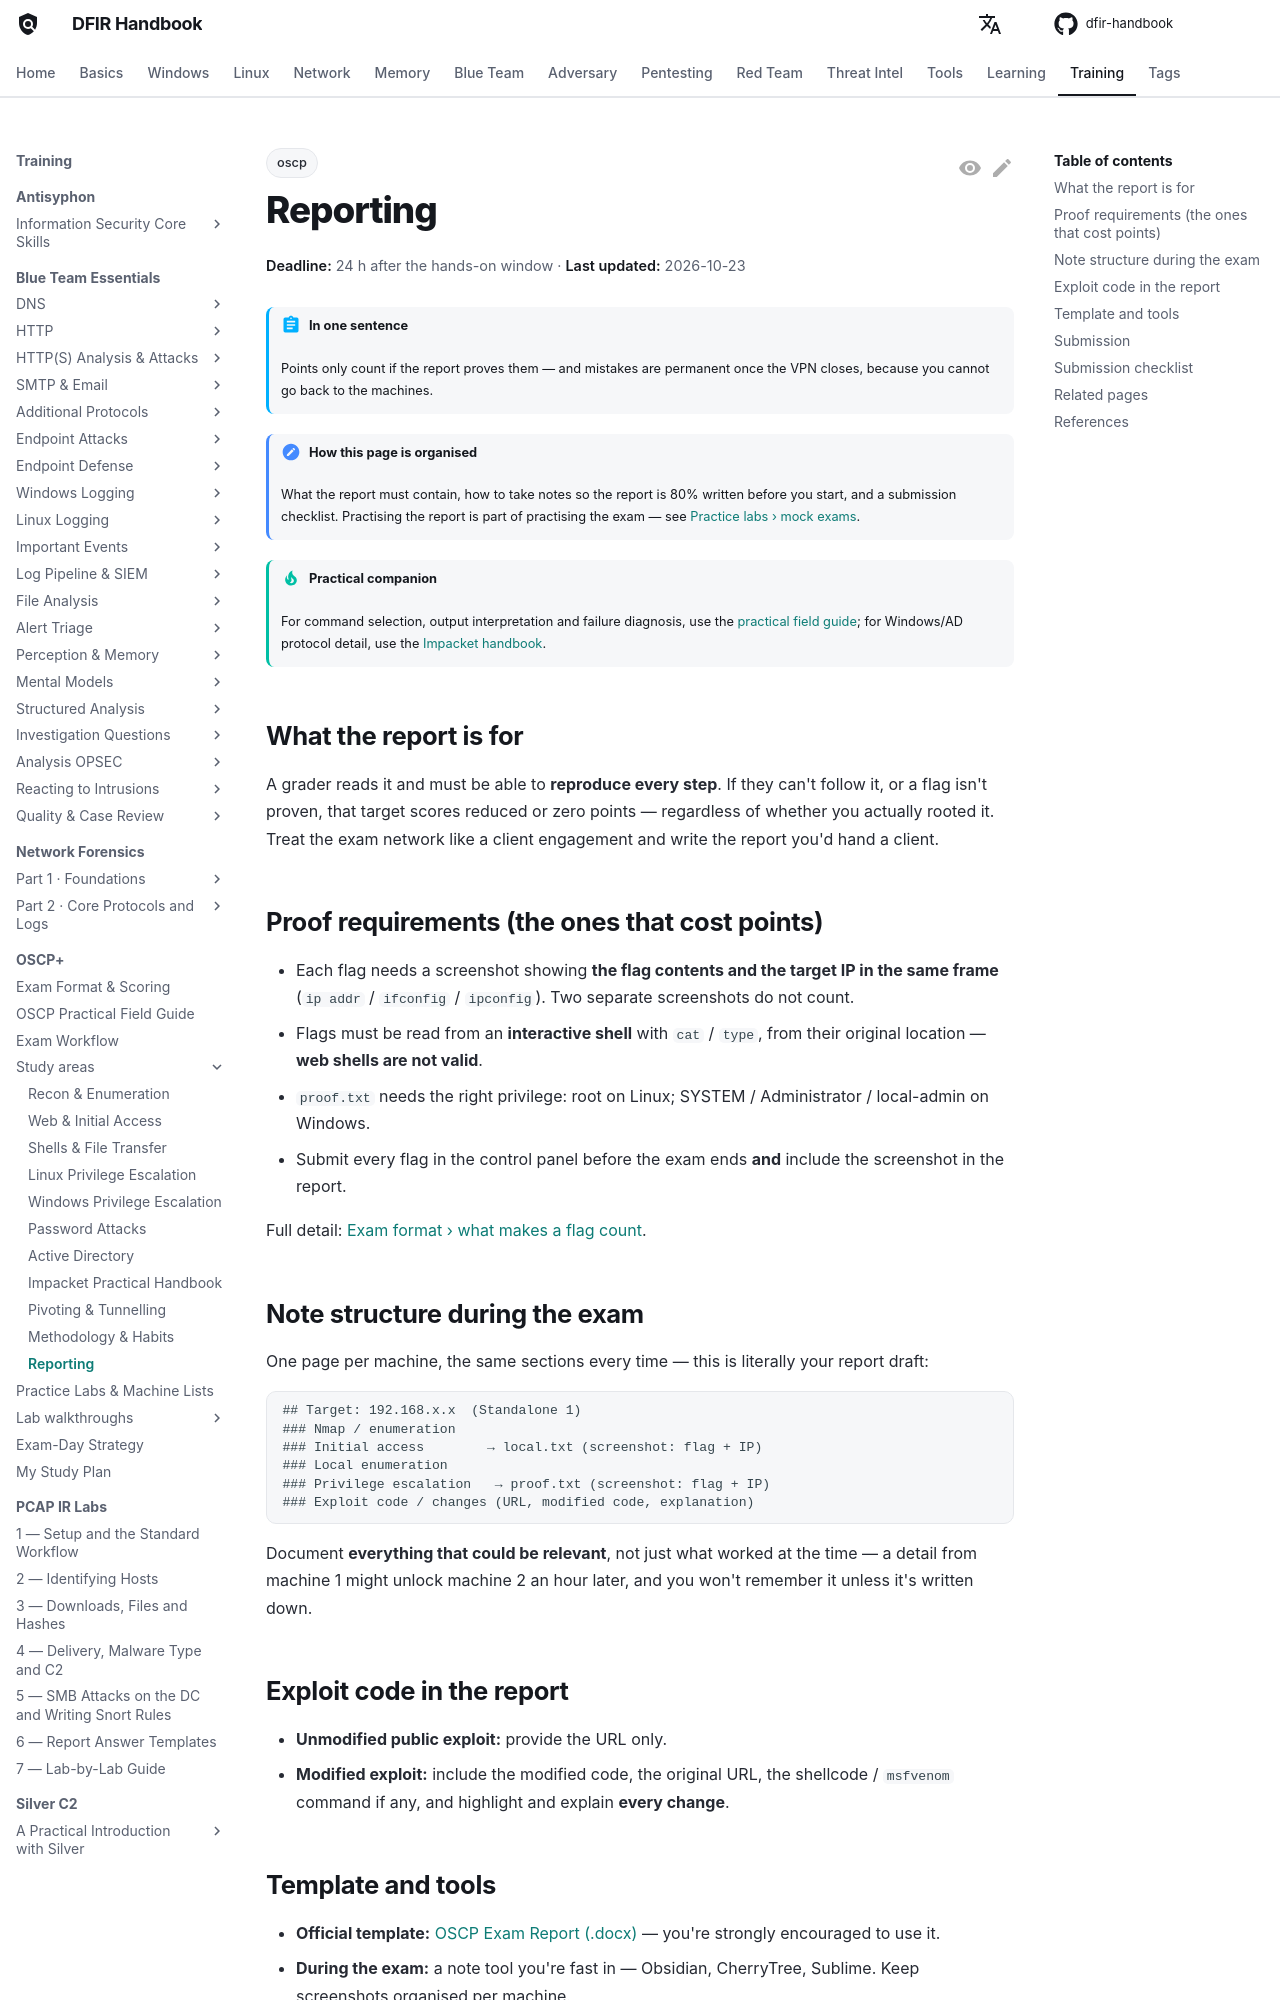

repository: DFIDwiz-sketch/dfir-handbook · page: training/oscp/reporting/index.html · generator: mkdocs

---
title: Reporting
tags:
  - oscp
---

# Reporting

<div class="dfir-meta" markdown>
**Deadline:** 24 h after the hands-on window · **Last updated:** 2026-10-23
</div>

!!! abstract "In one sentence"
    Points only count if the report proves them — and mistakes are permanent once the VPN closes, because you cannot go back to the machines.

!!! note "How this page is organised"
    What the report must contain, how to take notes so the report is 80% written before you start, and a submission checklist. Practising the report is part of practising the exam — see [Practice labs › mock exams](practice-labs.md#mock-exams).

!!! tip "Practical companion"
    For command selection, output interpretation and failure diagnosis, use the [practical field guide](practical-guide.md#evidence); for Windows/AD protocol detail, use the [Impacket handbook](impacket.md).

## What the report is for { #purpose }

A grader reads it and must be able to **reproduce every step**. If they can't follow it, or a flag isn't proven, that target scores reduced or zero points — regardless of whether you actually rooted it. Treat the exam network like a client engagement and write the report you'd hand a client.

## Proof requirements (the ones that cost points) { #proof }

- Each flag needs a screenshot showing **the flag contents and the target IP in the same frame** (`ip addr` / `ifconfig` / `ipconfig`). Two separate screenshots do not count.
- Flags must be read from an **interactive shell** with `cat` / `type`, from their original location — **web shells are not valid**.
- `proof.txt` needs the right privilege: root on Linux; SYSTEM / Administrator / local-admin on Windows.
- Submit every flag in the control panel before the exam ends **and** include the screenshot in the report.

Full detail: [Exam format › what makes a flag count](exam-format.md#flag-rules).

## Note structure during the exam { #exam-notes }

One page per machine, the same sections every time — this is literally your report draft:

```text
## Target: 192.168.x.x  (Standalone 1)
### Nmap / enumeration
### Initial access        → local.txt (screenshot: flag + IP)
### Local enumeration
### Privilege escalation   → proof.txt (screenshot: flag + IP)
### Exploit code / changes (URL, modified code, explanation)
```

Document **everything that could be relevant**, not just what worked at the time — a detail from machine 1 might unlock machine 2 an hour later, and you won't remember it unless it's written down.
